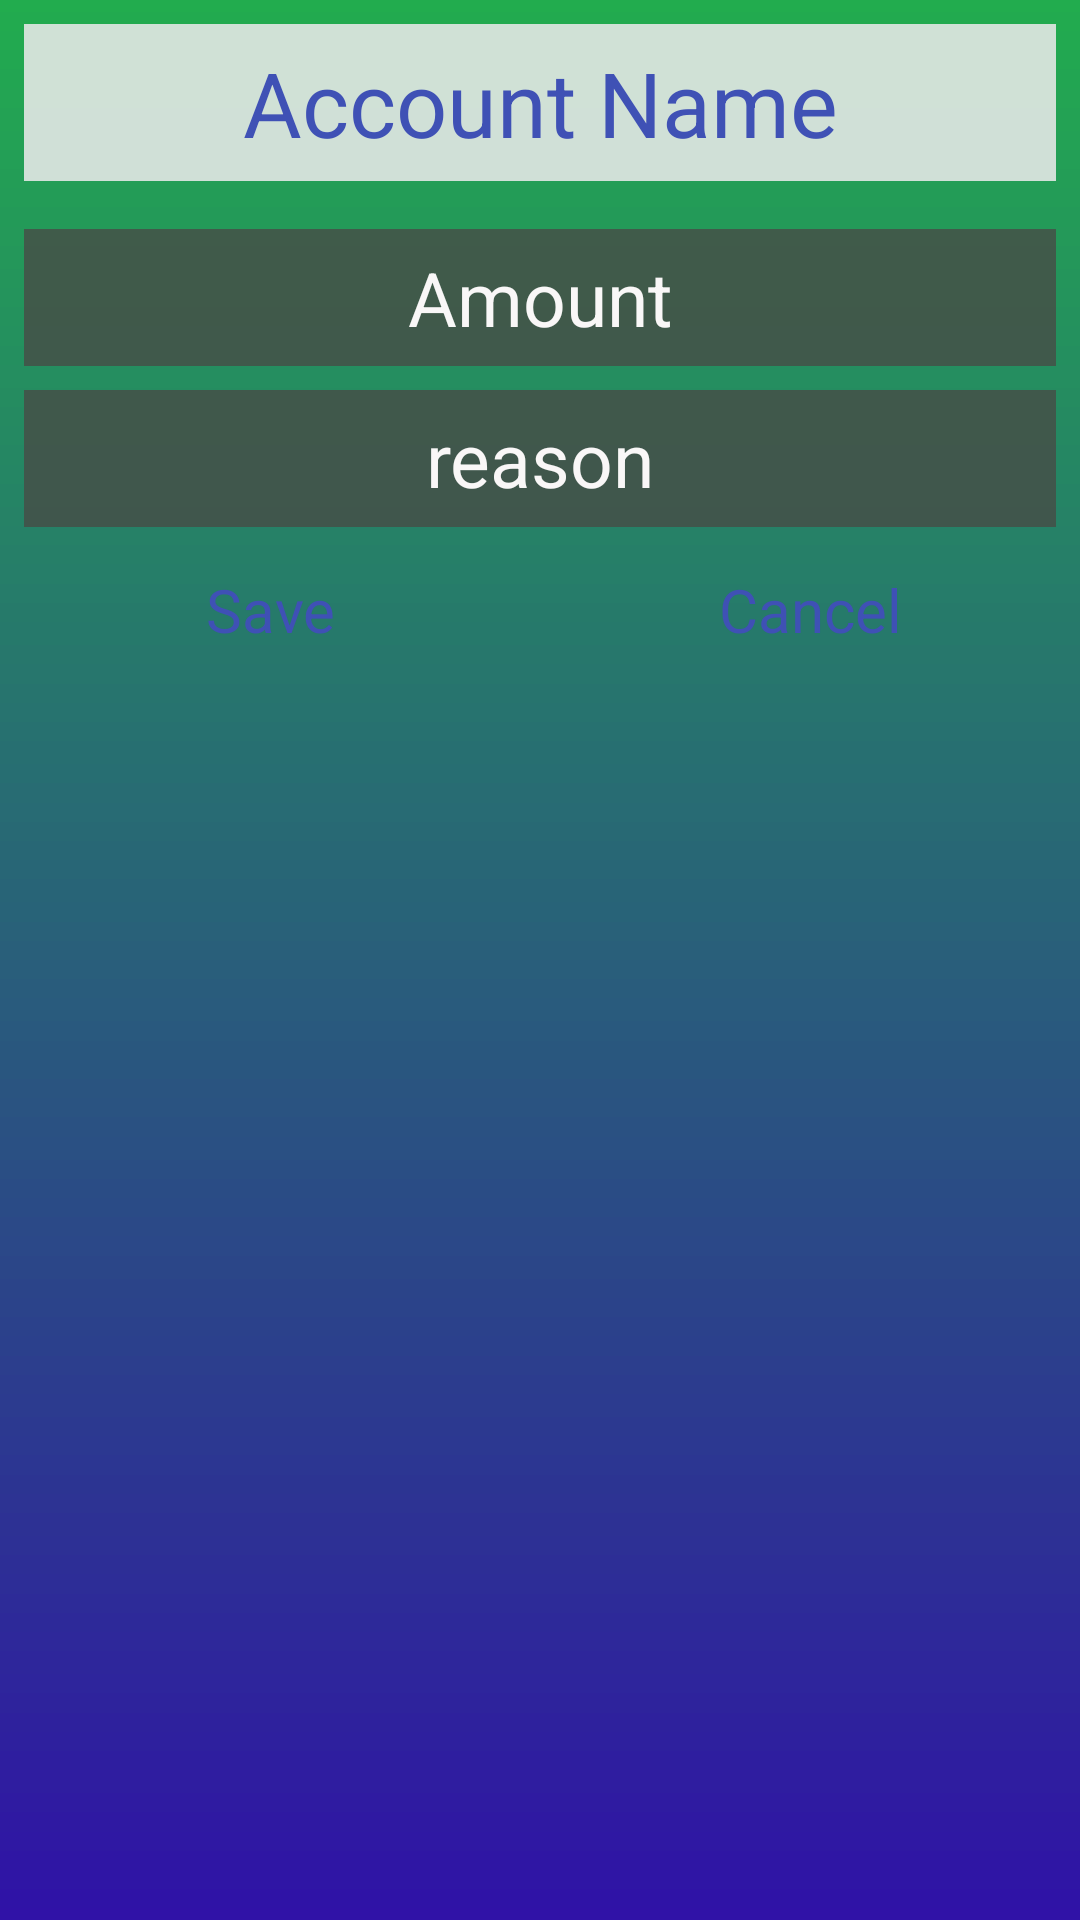

Here is an Android app screen rendered from its layout file. Give the layout XML and the strings, colors and styles it references.
<!-- AndroidManifest.xml: activity theme PopupTheme -->
<!-- res/layout/activity_history_edit.xml -->
<?xml version="1.0" encoding="utf-8"?>
<android.support.constraint.ConstraintLayout xmlns:android="http://schemas.android.com/apk/res/android"
    xmlns:app="http://schemas.android.com/apk/res-auto"
    xmlns:tools="http://schemas.android.com/tools"
    android:layout_width="match_parent"
    android:layout_height="match_parent"
    android:foreground="@drawable/foreground_border"
    style="@style/AppBackground"
    tools:context=".HistoryEditActivity">


    <TextView
        android:id="@+id/HE_accountName"
        style="@style/CustomTextViewTheme"
        android:layout_width="0dp"
        android:layout_height="wrap_content"
        android:layout_marginEnd="8dp"
        android:layout_marginStart="8dp"
        android:layout_marginTop="8dp"
        android:hint="@string/HE_account_name"
        app:layout_constraintEnd_toEndOf="parent"
        app:layout_constraintStart_toStartOf="parent"
        app:layout_constraintTop_toTopOf="parent" />

    <Spinner
        android:id="@+id/HE_spinner"
        android:layout_width="0dp"
        android:layout_height="wrap_content"
        android:layout_marginEnd="8dp"
        android:layout_marginStart="8dp"
        android:layout_marginTop="8dp"
        style="@style/SpinnerTheme"
        tools:listitem="@layout/layout_simple_spinner"
        app:layout_constraintEnd_toEndOf="parent"
        app:layout_constraintStart_toStartOf="parent"
        app:layout_constraintTop_toBottomOf="@+id/HE_accountName" />

    <EditText
        android:id="@+id/HE_amount"
        style="@style/CustomEditTextTheme"
        android:layout_width="0dp"
        android:layout_height="wrap_content"
        android:layout_marginEnd="8dp"
        android:layout_marginStart="8dp"
        android:layout_marginTop="8dp"
        android:ems="10"
        android:hint="@string/HE_amount"
        android:inputType="numberDecimal"
        app:layout_constraintEnd_toEndOf="parent"
        app:layout_constraintStart_toStartOf="parent"
        app:layout_constraintTop_toBottomOf="@+id/HE_spinner" />

    <EditText
        android:id="@+id/HE_reason"
        style="@style/CustomEditTextTheme"
        android:layout_width="0dp"
        android:layout_height="wrap_content"
        android:layout_marginEnd="8dp"
        android:layout_marginStart="8dp"
        android:layout_marginTop="8dp"
        android:ems="10"
        android:hint="@string/HE_reason"
        android:inputType="textPersonName"
        app:layout_constraintEnd_toEndOf="parent"
        app:layout_constraintHorizontal_bias="0.0"
        app:layout_constraintStart_toStartOf="parent"
        app:layout_constraintTop_toBottomOf="@+id/HE_amount" />

    <Button
        android:id="@+id/HE_save"
        style="@style/CustomButtonTheme"
        android:layout_width="0dp"
        android:layout_height="wrap_content"
        android:layout_marginEnd="2dp"
        android:layout_marginStart="2dp"
        android:layout_marginTop="8dp"
        android:text="@string/HE_save"
        android:onClick="HE_onSaveButtonClick"
        app:layout_constraintEnd_toStartOf="@+id/HE_cancel"
        app:layout_constraintStart_toStartOf="parent"
        app:layout_constraintTop_toBottomOf="@+id/HE_reason" />

    <Button
        android:id="@+id/HE_cancel"
        style="@style/CustomButtonTheme"
        android:layout_width="0dp"
        android:layout_height="wrap_content"
        android:layout_marginEnd="2dp"
        android:layout_marginStart="2dp"
        android:layout_marginTop="8dp"
        android:text="@string/HE_cancel"
        android:onClick="HE_onCancelButtonClick"
        app:layout_constraintEnd_toEndOf="parent"
        app:layout_constraintStart_toEndOf="@+id/HE_save"
        app:layout_constraintTop_toBottomOf="@+id/HE_reason" />
</android.support.constraint.ConstraintLayout>
<!-- res/layout/layout_simple_spinner.xml (included above) -->
<?xml version="1.0" encoding="utf-8"?>
<TextView xmlns:android="http://schemas.android.com/apk/res/android"
    android:layout_width="match_parent"
    android:layout_height="wrap_content"
    android:hint="@string/LSS_spinnerHint"
    style="@style/CustomTextViewTheme2">

</TextView>
<!-- resources referenced by this layout -->
<resources>
  <!-- drawable foreground_border (drawable) -->
  <?xml version="1.0" encoding="utf-8"?>
  <shape xmlns:android="http://schemas.android.com/apk/res/android" android:shape="rectangle">
      <stroke android:width="8px" android:color="@color/Black"/>
  </shape>
  <string name="HE_account_name">Account Name</string>
  <string name="HE_amount">Amount</string>
  <string name="HE_cancel">Cancel</string>
  <string name="HE_reason">reason</string>
  <string name="HE_save">Save</string>
  <string name="LSS_spinnerHint">Spinner Item</string>
  <style name="AppBackground">
          <item name="android:background">@mipmap/ic_app_background</item>
      </style>
  <style name="CustomButtonTheme">
          <item name="android:backgroundTint">@color/silver</item>
          <item name="android:textColor">@color/colorPrimary</item>
          <item name="android:textSize">20sp</item>
          <item name="android:padding">@dimen/padding6</item>
          <item name="android:textAlignment">center</item>
      </style>
  <style name="CustomEditTextTheme">
          <item name="android:background">@color/Gray</item>
          <item name="android:textColor">@color/white</item>
          <item name="android:textColorHint">@color/white</item>
          <item name="android:textSize">25sp</item>
          <item name="android:padding">@dimen/padding6</item>
          <item name="android:textAlignment">center</item>
      </style>
  <style name="CustomTextViewTheme">
          <item name="android:background">@color/silver</item>
          <item name="android:textColor">@color/colorPrimary</item>
          <item name="android:textSize">30sp</item>
          <item name="android:padding">@dimen/padding6</item>
          <item name="android:textAlignment">center</item>
      </style>
  <style name="CustomTextViewTheme2">
          <item name="android:background">@color/silver</item>
          <item name="android:textColor">@color/colorPrimary</item>
          <item name="android:textColorHint">@color/colorPrimary</item>
          <item name="android:textSize">20sp</item>
          <item name="android:padding">@dimen/padding6</item>
          <item name="android:textAlignment">center</item>
      </style>
  <style name="SpinnerTheme">
          <item name="android:foreground">@drawable/spinner_background</item>
          <item name="android:foregroundGravity">fill_vertical|right</item>
      </style>
  <style name="PopupTheme">
          <item name="android:windowIsTranslucent">true</item>
          <item name="android:windowCloseOnTouchOutside">true</item>
      </style>
  <color name="Black">#f80a0305</color>
  <color name="silver">#dfeaeaea</color>
  <color name="colorPrimary">#3F51B5</color>
  <dimen name="padding6">6dp</dimen>
  <color name="Gray">#cf474d47</color>
  <color name="white">#f9f7f7</color>
  <!-- drawable spinner_background: png bitmap (drawable, 345 bytes) -->
</resources>
